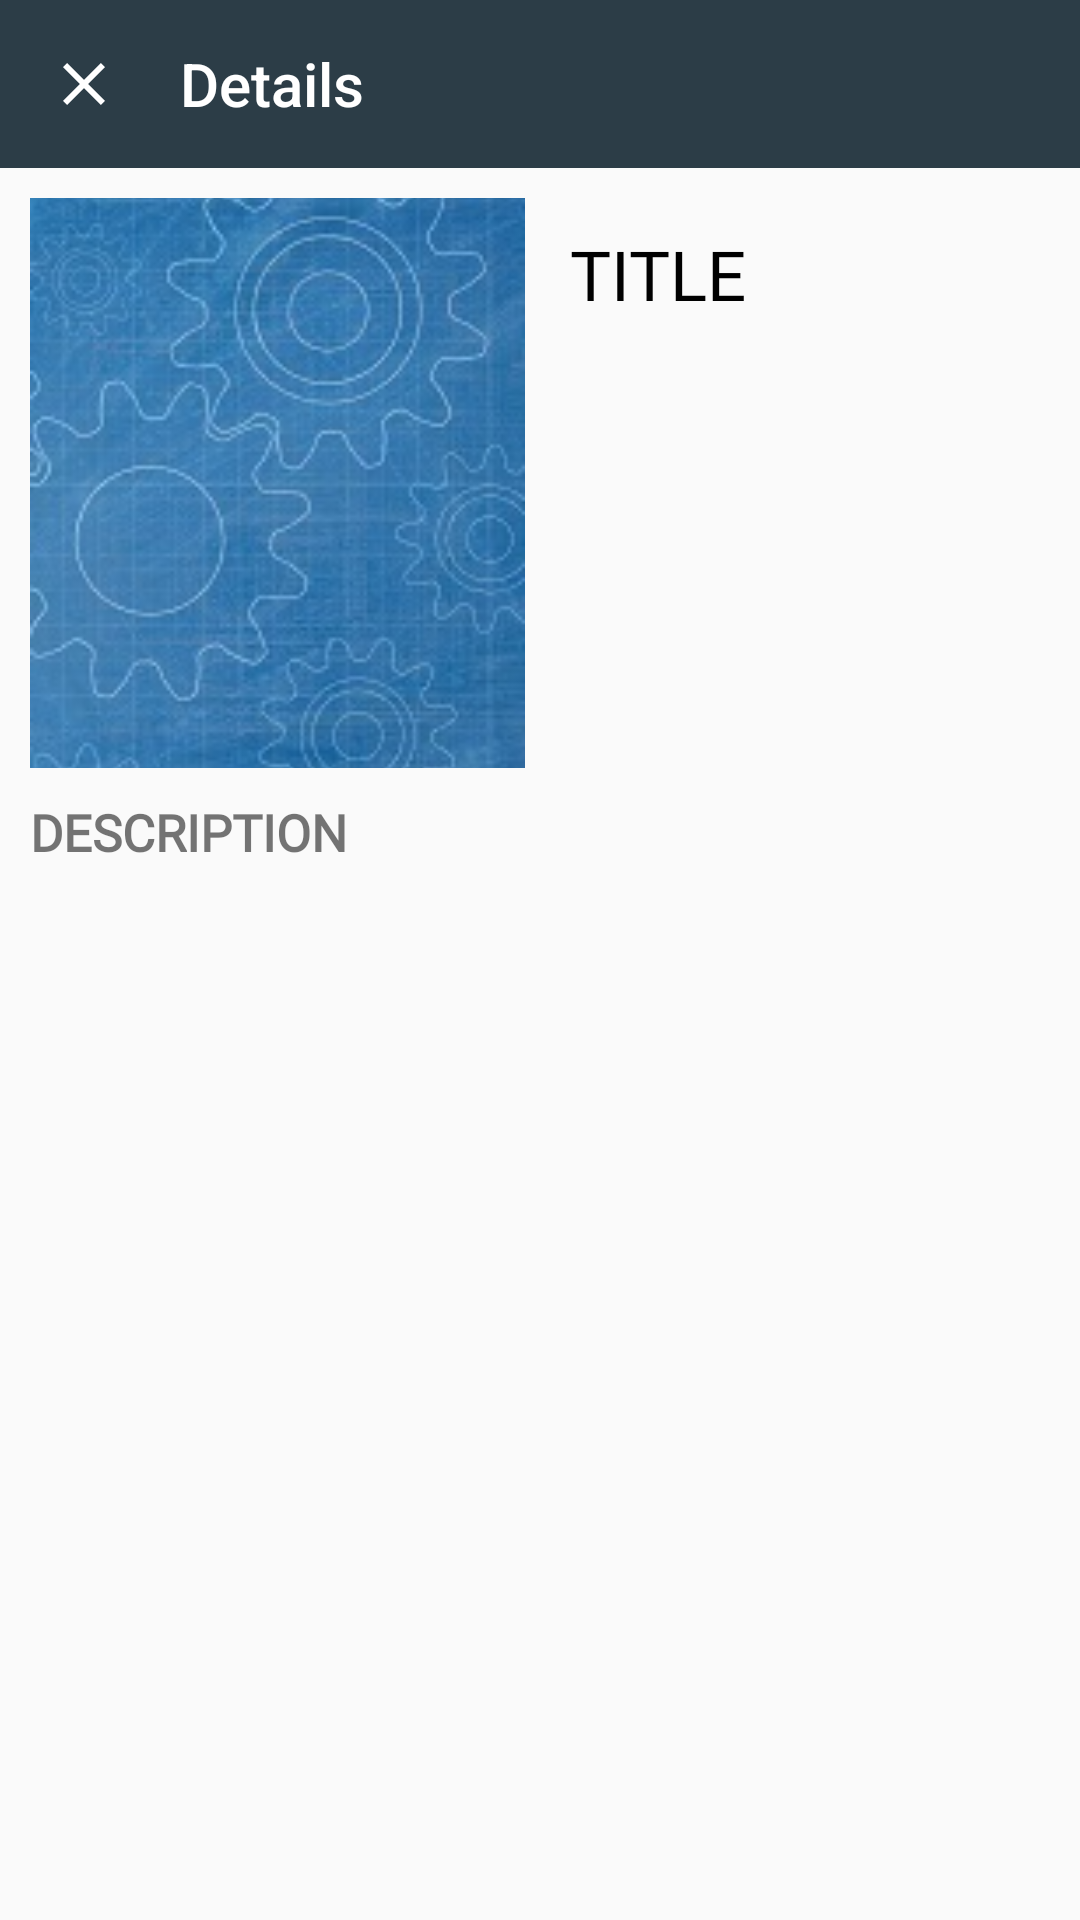

The Android layout XML behind this screen, and the referenced resources:
<!-- AndroidManifest.xml: application theme AppTheme -->
<!-- res/layout/news_dialog.xml -->
<?xml version="1.0" encoding="utf-8"?>
<LinearLayout xmlns:android="http://schemas.android.com/apk/res/android"
    android:orientation="vertical" android:layout_width="match_parent"
    android:layout_height="match_parent">
    <LinearLayout
        android:layout_width="match_parent"
        android:layout_height="?attr/actionBarSize"
        android:background="@color/colorPrimary"
        android:orientation="horizontal">

        <ImageView
            android:id="@+id/img_dialog_fullscreen_close"
            android:layout_width="wrap_content"
            android:layout_height="wrap_content"
            android:layout_gravity="center_vertical"
            android:layout_marginStart="12dp"
            android:background="?attr/selectableItemBackgroundBorderless"
            android:clickable="true"
            android:padding="4dp"
            android:src="@drawable/ic_close_white_24dp"
            android:tint="#ffffff" />

        <TextView
            style="@style/Base.DialogWindowTitle.AppCompat"
            android:layout_width="wrap_content"
            android:layout_height="wrap_content"
            android:layout_gravity="center_vertical"
            android:layout_marginStart="16dp"
            android:text="Details"
            android:textColor="#ffffff" />
    </LinearLayout>

    <LinearLayout
        android:layout_width="match_parent"
        android:layout_height="fill_parent"
        android:orientation="vertical">

        <LinearLayout
            android:layout_width="match_parent"
            android:layout_height="200dp"
            android:orientation="horizontal"
            android:weightSum="8">

            <ImageView
                android:id="@+id/news_dialog_pic"
                android:layout_width="0dp"
                android:layout_height="190dp"
                android:layout_weight="4"
                android:layout_margin="10dp"
                android:scaleType="centerCrop"
                android:src="@drawable/back35" />

            <TextView
                android:id="@+id/news_dialog_title"
                android:layout_width="0dp"
                android:layout_height="match_parent"
                android:layout_marginLeft="5dp"
                android:layout_marginRight="5dp"
                android:layout_marginTop="20dp"
                android:layout_weight="4"
                android:fontFamily="@font/arbutus_slab"
                android:text="title"
                android:textAllCaps="true"
                android:textColor="#000"
                android:textSize="23dp" />
        </LinearLayout>
        <ScrollView
            android:layout_width="match_parent"
            android:layout_height="match_parent"
            android:layout_margin="5dp">
            <TextView
                android:id="@+id/news_dialog_desc"
                android:layout_width="match_parent"
                android:layout_height="wrap_content"
                android:layout_margin="5dp"
                android:textStyle="bold"
                android:fontFamily="@font/arbutus_slab"
                android:text="description"
                android:textAllCaps="true"
                android:textSize="17dp" />
        </ScrollView>
    </LinearLayout>

</LinearLayout>
<!-- resources referenced by this layout -->
<resources>
  <color name="colorPrimary">#2c3d47</color>
  <!-- drawable back35: jpg bitmap (drawable, 18641 bytes) -->
  <!-- drawable ic_close_white_24dp (drawable) -->
  <vector android:height="24dp" android:tint="#FFFBFD"
      android:viewportHeight="24.0" android:viewportWidth="24.0"
      android:width="24dp" xmlns:android="http://schemas.android.com/apk/res/android">
      <path android:fillColor="#ffffff" android:pathData="M19,6.41L17.59,5 12,10.59 6.41,5 5,6.41 10.59,12 5,17.59 6.41,19 12,13.41 17.59,19 19,17.59 13.41,12z"/>
  </vector>
  <style name="AppTheme" parent="Theme.AppCompat.Light.DarkActionBar">
          
          <item name="colorPrimary">@color/colorPrimary</item>
          <item name="colorPrimaryDark">@color/colorPrimaryDark</item>
          <item name="colorAccent">@color/colorAccent</item>
      </style>
  <color name="colorPrimaryDark">#29363f</color>
  <color name="colorAccent">#00cdb7</color>
</resources>
